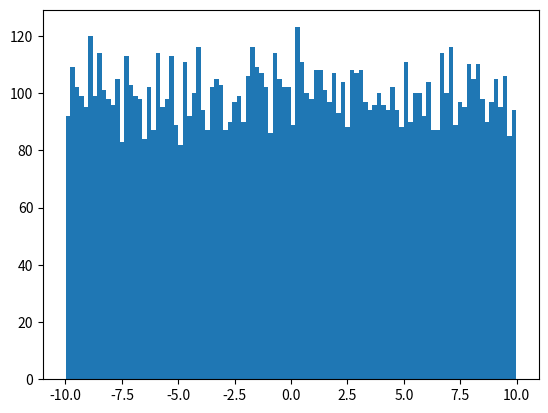

The matplotlib source for this figure:
import numpy as np 
import matplotlib.pyplot as plt 

values = np.random.uniform(-10,10,10000)

plt.hist(values,100)
plt.show()